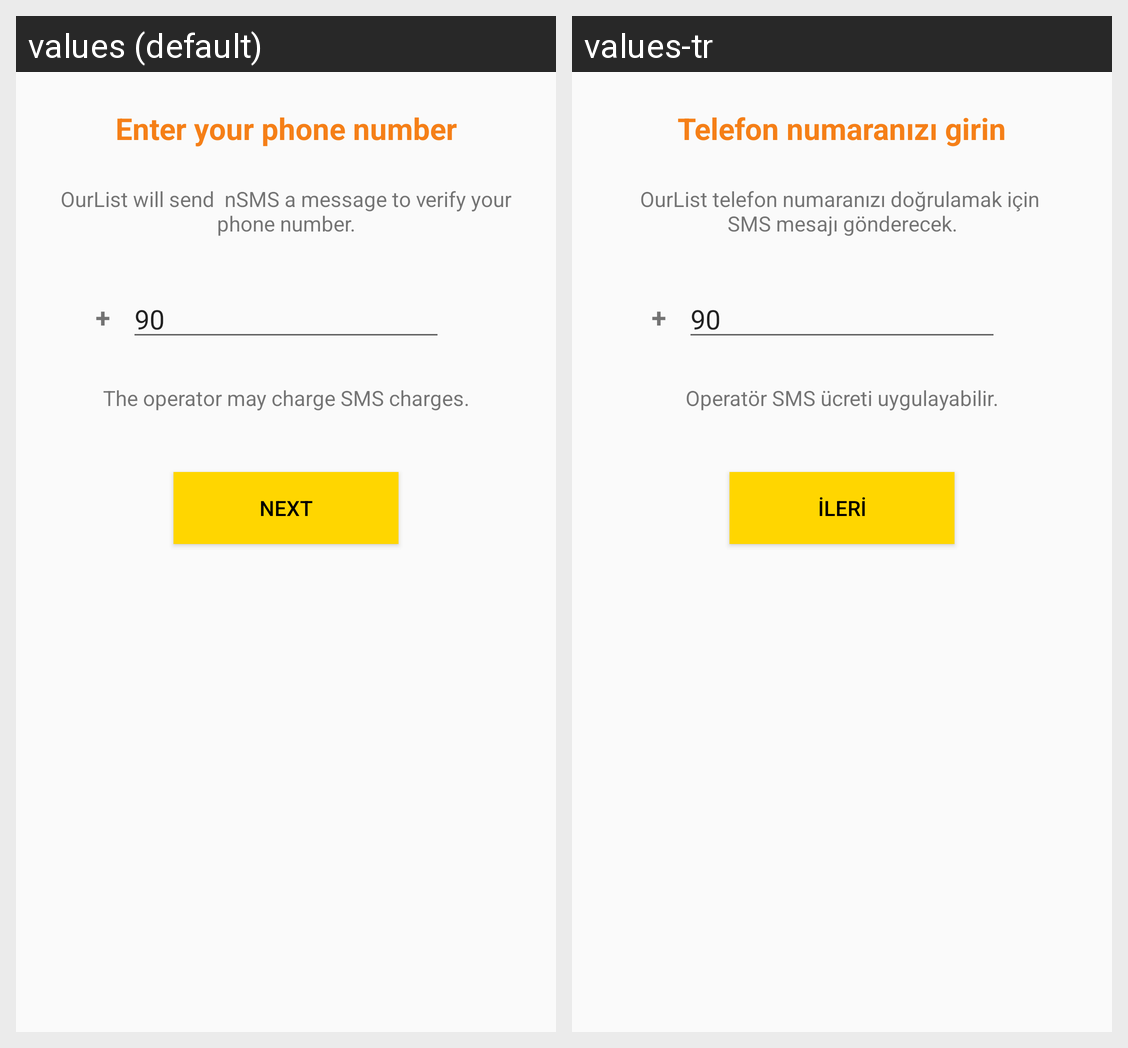

Here is an Android app screen in its default locale and in the app's own translations. Write out the translated-string differences for the strings that appear on this screen.
Android screen res/layout/activity_login_tel_no_giris.xml rendered under 2 locales, left to right: values (default), values-tr. Device: Nexus 5 (rendered at 1080×1920; each locale shown at half size, 540×960, under a caption strip naming it); theme AppTheme.
Strings drawn on this screen, with the default value and each locale's value (text and hints the layout hard-codes, and strings that could not be matched under every locale, appear in the picture but are not listed):

telefon_numaranizi_giriniz
  values: Enter your phone number
  values-tr: Telefon numaranızı girin

operator_ucret_uygulayabilir
  values: The operator may charge SMS charges.
  values-tr: Operatör SMS ücreti uygulayabilir.

ileri
  values: Next
  values-tr: İleri
